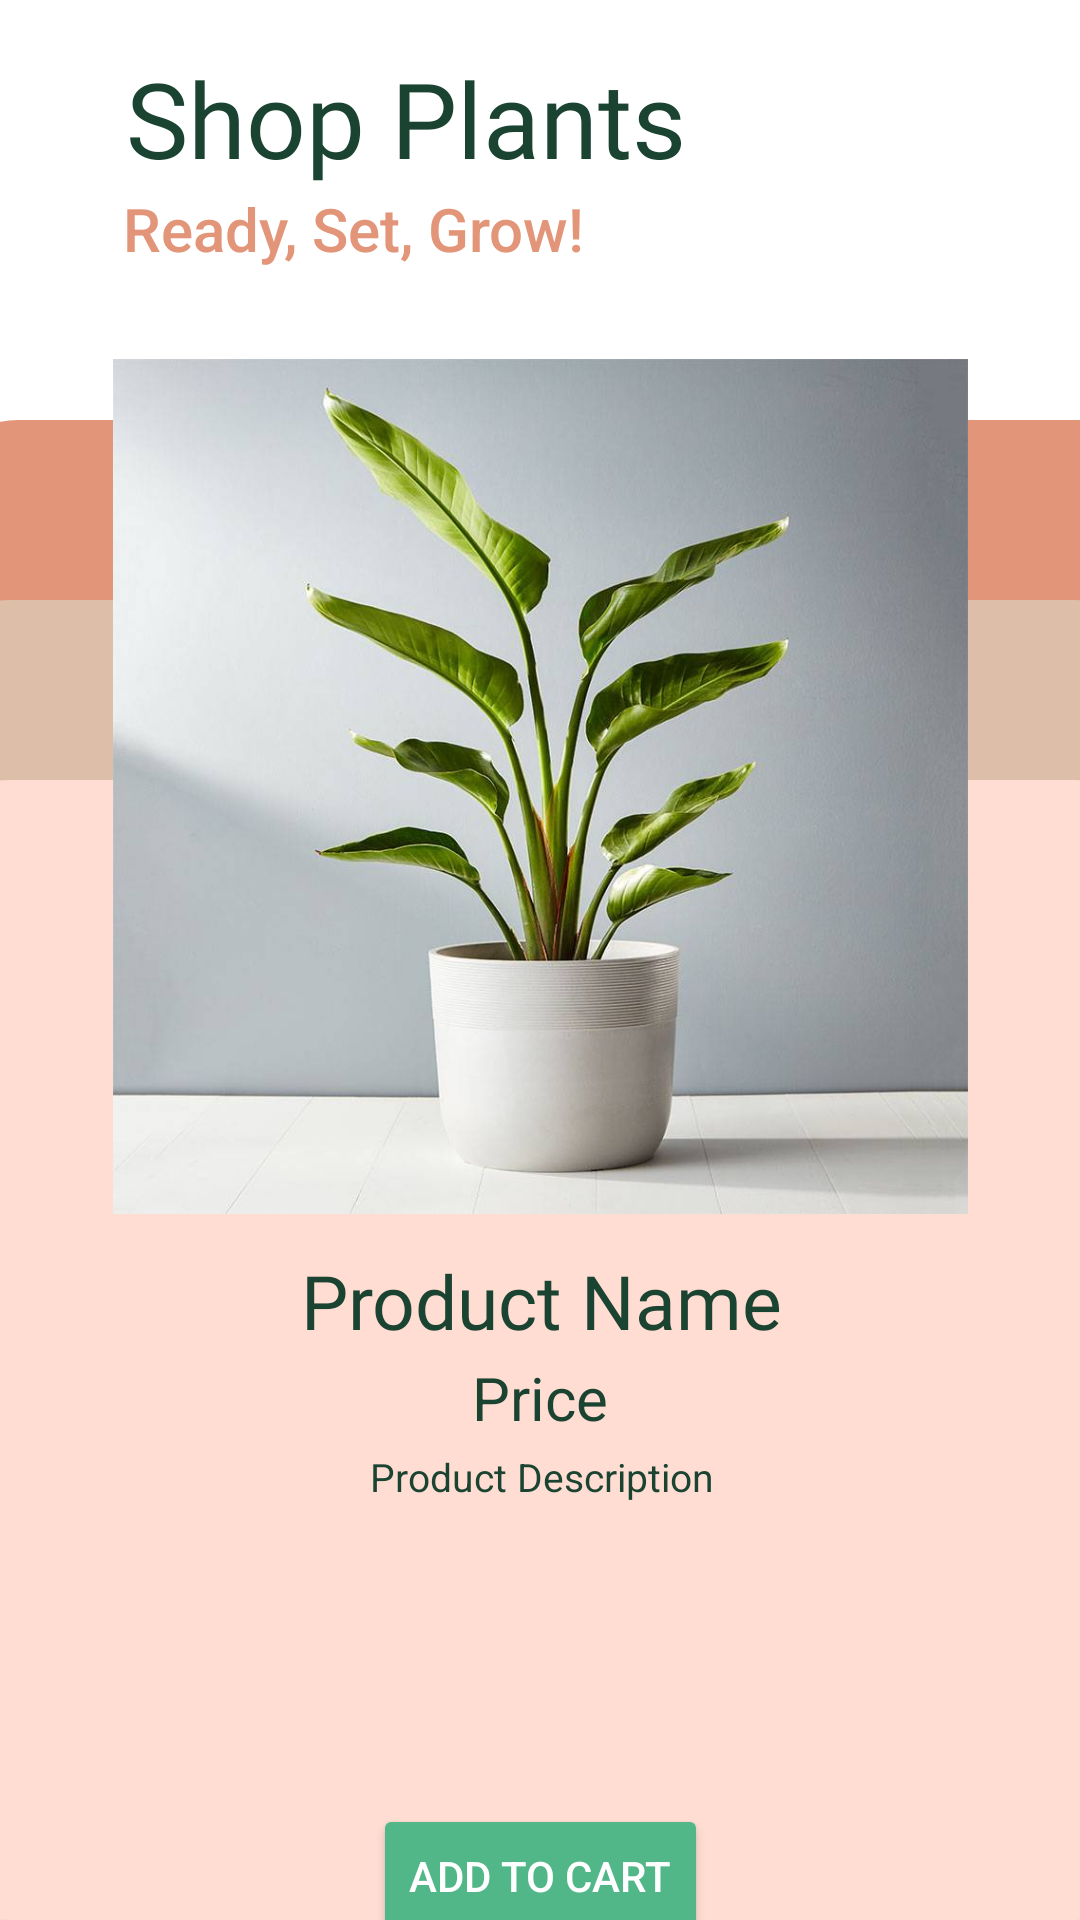

Android layout source for this screen:
<!-- AndroidManifest.xml: application theme Theme.PlantShopping -->
<!-- res/layout/activity_product_details.xml -->
<?xml version="1.0" encoding="utf-8"?>
<androidx.constraintlayout.widget.ConstraintLayout xmlns:android="http://schemas.android.com/apk/res/android"
    xmlns:app="http://schemas.android.com/apk/res-auto"
    xmlns:tools="http://schemas.android.com/tools"
    android:id="@+id/product_name_cat"
    android:layout_width="match_parent"
    android:layout_height="match_parent">

    <ImageView
        android:id="@+id/imageView"
        android:layout_width="415dp"
        android:layout_height="500dp"
        android:contentDescription="Product Background"
        app:layout_constraintBottom_toBottomOf="parent"
        app:layout_constraintEnd_toEndOf="parent"
        app:layout_constraintHorizontal_bias="0.444"
        app:layout_constraintStart_toStartOf="parent"
        app:layout_constraintTop_toTopOf="parent"
        app:layout_constraintVertical_bias="1.0"
        app:srcCompat="@drawable/product_background" />

    <ImageView
        android:id="@+id/imageView2"
        android:layout_width="415dp"
        android:layout_height="440dp"
        app:layout_constraintBottom_toBottomOf="@+id/imageView"
        app:layout_constraintEnd_toEndOf="parent"
        app:layout_constraintStart_toStartOf="parent"
        app:srcCompat="@drawable/product_background2" />

    <ImageView
        android:id="@+id/imageView4"
        android:layout_width="415dp"
        android:layout_height="380dp"
        app:layout_constraintBottom_toBottomOf="@+id/imageView"
        app:layout_constraintEnd_toEndOf="parent"
        app:layout_constraintStart_toStartOf="parent"
        app:srcCompat="@drawable/product_background3" />

    <TextView
        android:id="@+id/ready_set_grow"
        android:layout_width="200dp"
        android:layout_height="wrap_content"
        android:fontFamily="sans-serif-medium"
        android:text="Ready, Set, Grow!"
        android:textColor="@color/brown"
        android:textSize="20sp"
        app:layout_constraintEnd_toEndOf="@id/textView6"
        app:layout_constraintStart_toStartOf="@+id/textView6"
        app:layout_constraintTop_toBottomOf="@+id/textView6" />

    <TextView
        android:id="@+id/textView6"
        android:layout_width="198dp"
        android:layout_height="wrap_content"
        android:layout_marginStart="42dp"
        android:layout_marginLeft="42dp"
        android:layout_marginTop="16dp"
        android:fontFamily="@font/abril_fatface"
        android:text="Shop Plants"
        android:textColor="@color/green"
        android:textSize="35sp"
        app:layout_constraintStart_toStartOf="parent"
        app:layout_constraintTop_toTopOf="parent" />

    <ImageView
        android:id="@+id/iv_product_image"
        android:layout_width="285dp"
        android:layout_height="305dp"
        android:layout_marginTop="20dp"
        android:contentDescription="Product Image"
        app:layout_constraintEnd_toEndOf="parent"
        app:layout_constraintStart_toStartOf="parent"
        app:layout_constraintTop_toBottomOf="@+id/ready_set_grow"
        app:srcCompat="@drawable/houseplant_bird_of_paradise" />

    <TextView
        android:id="@+id/tv_product_name"
        android:layout_width="390dp"
        android:layout_height="wrap_content"
        android:layout_marginTop="2dp"
        android:fontFamily="@font/abril_fatface"
        android:gravity="center"
        android:text="Product Name"
        android:textColor="@color/green"
        android:textSize="25sp"
        app:layout_constraintEnd_toEndOf="parent"
        app:layout_constraintStart_toStartOf="parent"
        app:layout_constraintTop_toBottomOf="@+id/iv_product_image" />

    <TextView
        android:id="@+id/tv_product_price"
        android:layout_width="wrap_content"
        android:layout_height="wrap_content"
        android:layout_marginTop="2dp"
        android:text="Price"
        android:textColor="@color/green"
        android:textSize="20sp"
        app:layout_constraintEnd_toEndOf="parent"
        app:layout_constraintStart_toStartOf="parent"
        app:layout_constraintTop_toBottomOf="@+id/tv_product_name" />

    <TextView
        android:id="@+id/tv_product_description"
        android:layout_width="365dp"
        android:layout_height="110dp"
        android:layout_marginTop="4dp"
        android:gravity="center_horizontal"
        android:isScrollContainer="false"
        android:scrollbarAlwaysDrawVerticalTrack="false"
        android:text="Product Description"
        android:textColor="@color/green"
        android:textSize="13sp"
        app:layout_constraintEnd_toEndOf="parent"
        app:layout_constraintStart_toStartOf="parent"
        app:layout_constraintTop_toBottomOf="@+id/tv_product_price" />

    <Button
        android:id="@+id/button"
        android:layout_width="wrap_content"
        android:layout_height="wrap_content"
        android:layout_marginTop="8dp"
        android:clickable="false"
        android:text="Add To Cart"
        android:textColor="@color/white"
        app:backgroundTint="@color/green_light"
        app:layout_constraintEnd_toEndOf="parent"
        app:layout_constraintStart_toStartOf="parent"
        app:layout_constraintTop_toBottomOf="@+id/tv_product_description" />

</androidx.constraintlayout.widget.ConstraintLayout>
<!-- resources referenced by this layout -->
<resources>
  <color name="brown">#e29578</color>
  <color name="green">#1b4332</color>
  <color name="green_light">#52b788</color>
  <color name="white">#FFFFFFFF</color>
  <!-- drawable houseplant_bird_of_paradise: jpg bitmap (drawable, 55456 bytes) -->
  <!-- drawable product_background (drawable) -->
  <?xml version="1.0" encoding="utf-8"?>
  <shape xmlns:android="http://schemas.android.com/apk/res/android">
      <gradient android:startColor="@color/brown"
          android:endColor="@color/brown"/>
      <corners android:radius="30dp"/>
  </shape>
  <!-- drawable product_background2 (drawable-v24) -->
  <?xml version="1.0" encoding="utf-8"?>
  <shape xmlns:android="http://schemas.android.com/apk/res/android">
      <gradient android:startColor="@color/tan"
          android:endColor="@color/tan"/>
      <corners android:radius="30dp"/>
  </shape>
  <!-- drawable product_background3 (drawable-v24) -->
  <?xml version="1.0" encoding="utf-8"?>
  <shape xmlns:android="http://schemas.android.com/apk/res/android">
      <gradient android:startColor="@color/brown_light"
          android:endColor="@color/brown_light"/>
      <corners android:radius="30dp"/>
  </shape>
  <style name="Theme.PlantShopping" parent="Theme.MaterialComponents.DayNight.DarkActionBar">
          
          <item name="colorPrimary">@color/green</item>
          <item name="colorPrimaryVariant">@color/green_light</item>
          <item name="colorOnPrimary">@color/white</item>
          
          <item name="colorSecondary">@color/green_light</item>
          <item name="colorSecondaryVariant">@color/green</item>
          <item name="colorOnSecondary">@color/black</item>
          
          <item name="android:statusBarColor" tools:targetApi="l">?attr/colorPrimaryVariant</item>
          
      </style>
  <color name="tan">#DDBEA9</color>
  <color name="brown_light">#ffddd2</color>
  <color name="black">#FF000000</color>
</resources>
